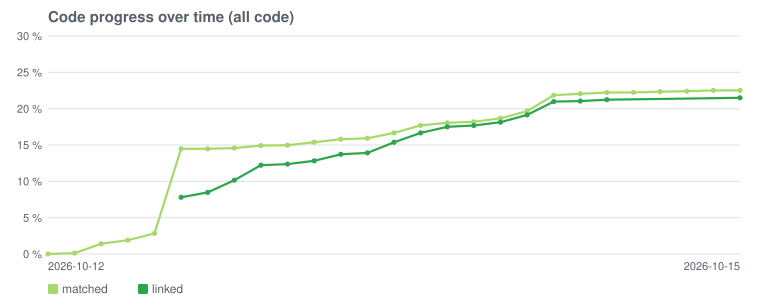

The data file committed next to this chart (first rows):
date, commit, code_matched_pct, code_linked_pct, game_matched_pct, game_linked_pct, sdk_matched_pct, sdk_linked_pct, functions_matched, functions_total
2026-10-12, 0a8441e, 0, , , , , , 0, 12580
2026-10-12, a6bbae9, 0.13, , , , , , 34, 12580
2026-10-12, 32074d7, 1.42, , , , , , 159, 12580
2026-10-12, d3d2e64, 1.90, , , , , , 182, 12580
2026-10-12, e7b97cc, 2.83, , , , , , 341, 12580
2026-10-12, 8e34901, 14.48, 7.80, , , , , 2048, 12580
2026-10-12, e4fec51, 14.48, 8.48, , , , , 2048, 12580
2026-10-12, 972496c, 14.58, 10.16, , , , , 2060, 12580
2026-10-13, 0c11f92, 14.92, 12.22, , , , , 2104, 12580
2026-10-13, b4a9fff, 14.97, 12.37, , , , , 2106, 12580
2026-10-13, 12f0315, 15.39, 12.82, , , , , 2164, 12580
2026-10-13, 3997951, 15.80, 13.72, , , , , 2210, 12580
2026-10-13, 88fd0ea, 15.92, 13.91, , , , , 2217, 12580
2026-10-13, da2b39b, 16.67, 15.37, , , , , 2254, 12580
2026-10-13, 42d5c0d, 17.70, 16.67, , , , , 2307, 12580
2026-10-14, 3aa2574, 18.05, 17.51, , , , , 2322, 12580
2026-10-14, 7b62bb3, 18.19, 17.68, , , , , 2327, 12580
2026-10-14, 1d7e3b7, 18.68, 18.14, , , , , 2361, 12580
2026-10-14, a7fcbf7, 19.67, 19.14, , , , , 2530, 12580
2026-10-14, 98e0c5c, 21.85, 20.97, , , , , 2755, 12580
2026-10-15, f9d4e3b, 22.04, 21.04, , , , , 2809, 12580
2026-10-15, 9c1271c, 22.23, 21.23, , , , , 2912, 12580
2026-10-15, 223e3bf, 22.24, , , , , , 2919, 12580
2026-10-15, 9689ba7, 22.34, , , , , , 2958, 12580
2026-10-15, 235558f, 22.40, , , , , , 2978, 12580
2026-10-15, 2804227, 22.52, , , , , , 3019, 12580
2026-10-15, 233dc2d, 22.52, 21.49, 0.86, 0.67, 99.11, 95.12, 3019, 12580
